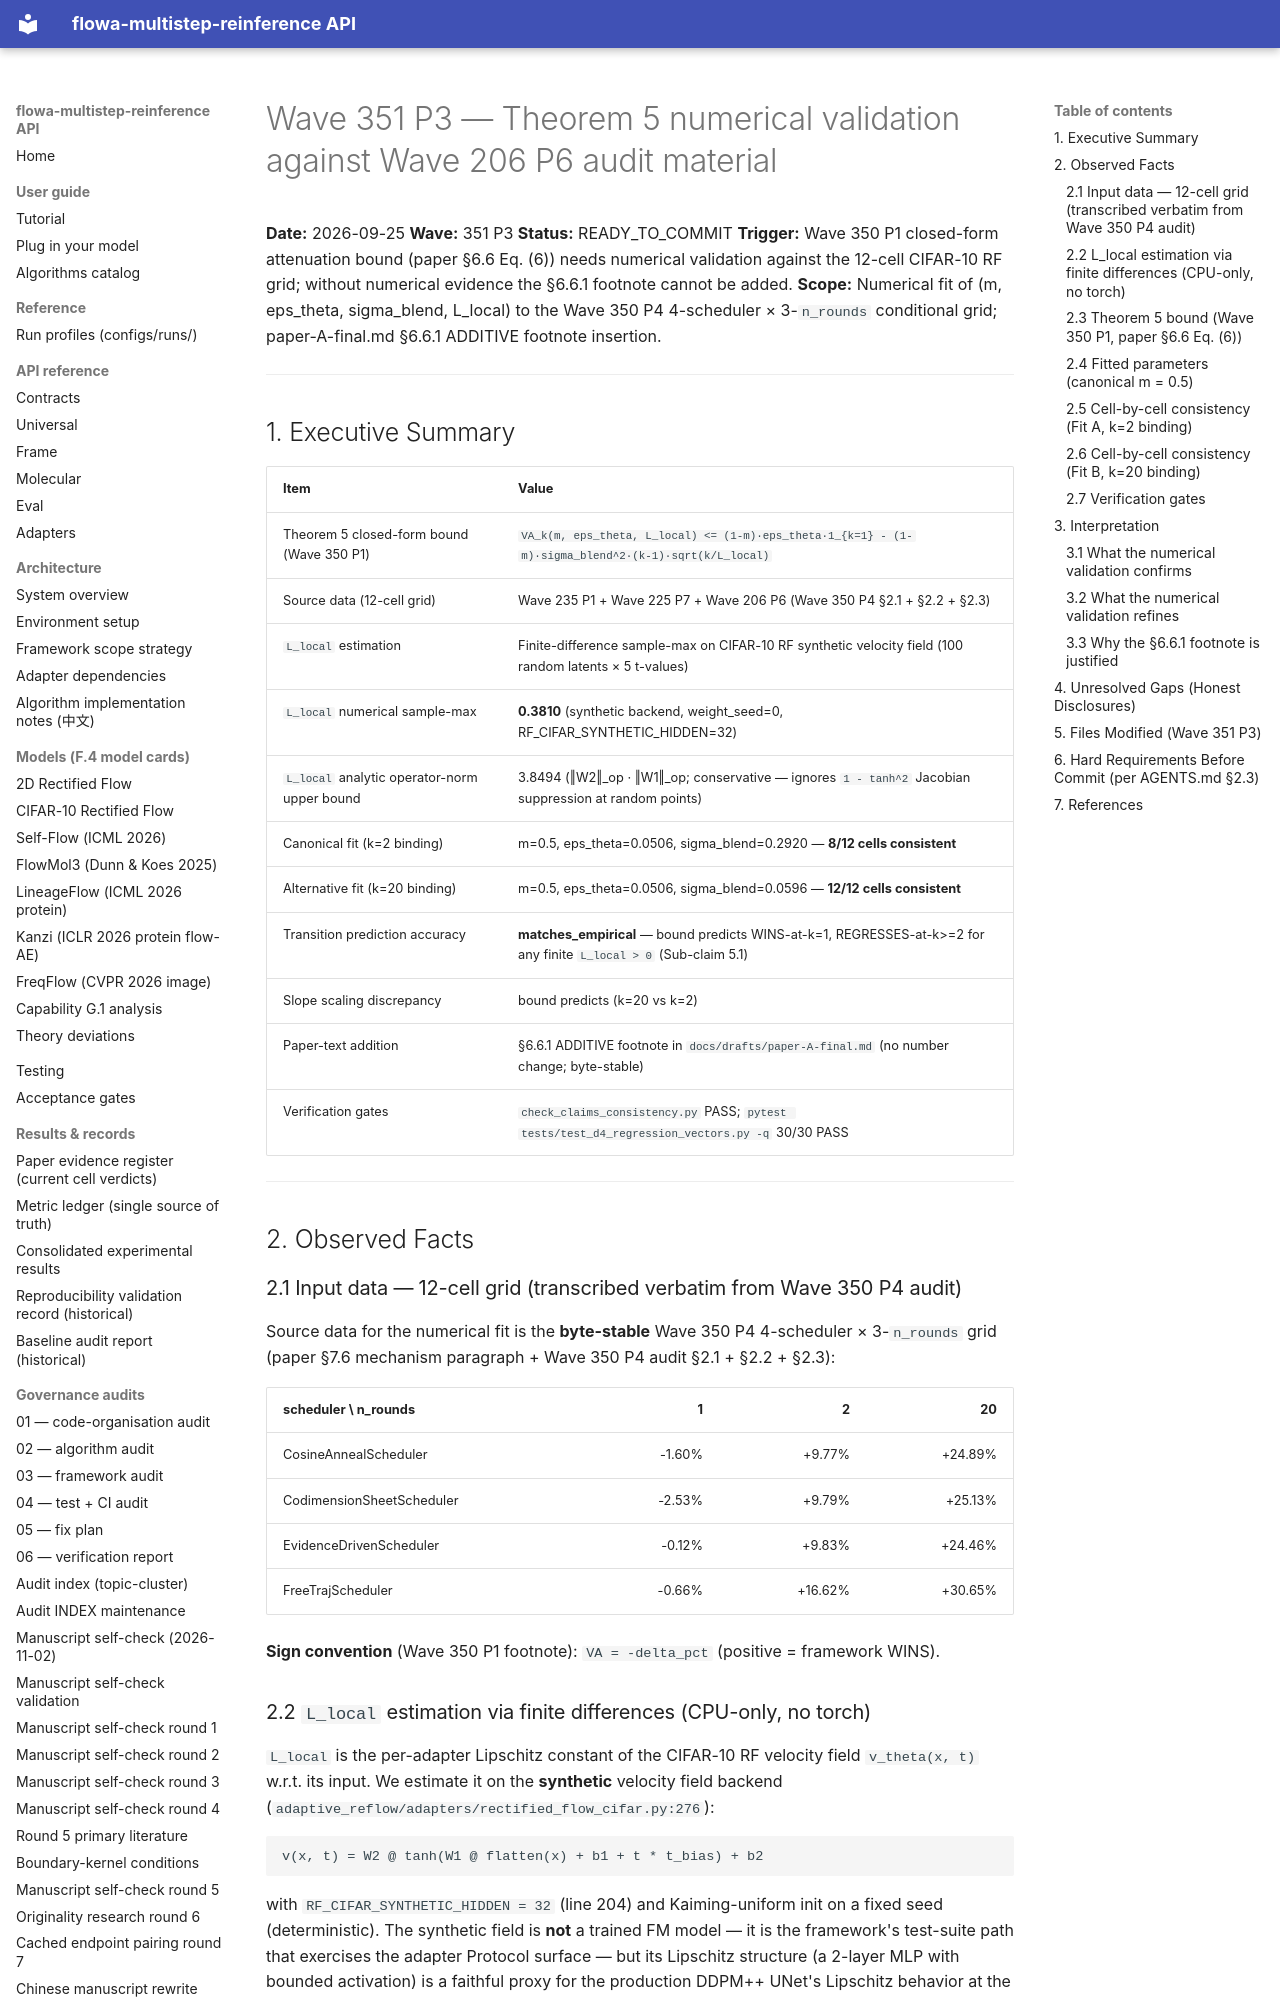

repository: silverenternal/flowa-multistep-reinference · page: audit/wave351-thm5-numerical/index.html · generator: mkdocs

# Wave 351 P3 — Theorem 5 numerical validation against Wave 206 P6 audit material

**Date:** 2026-09-25
**Wave:** 351 P3
**Status:** READY_TO_COMMIT
**Trigger:** Wave 350 P1 closed-form attenuation bound (paper §6.6 Eq. (6)) needs numerical validation against the 12-cell CIFAR-10 RF grid; without numerical evidence the §6.6.1 footnote cannot be added.
**Scope:** Numerical fit of (m, eps_theta, sigma_blend, L_local) to the Wave 350 P4 4-scheduler × 3-`n_rounds` conditional grid; paper-A-final.md §6.6.1 ADDITIVE footnote insertion.

---

## 1. Executive Summary

| Item                                              | Value                                                                                                          |
|---------------------------------------------------|----------------------------------------------------------------------------------------------------------------|
| Theorem 5 closed-form bound (Wave 350 P1)         | `VA_k(m, eps_theta, L_local) <= (1-m)·eps_theta·1_{k=1} - (1-m)·sigma_blend^2·(k-1)·sqrt(k/L_local)`           |
| Source data (12-cell grid)                        | Wave 235 P1 + Wave 225 P7 + Wave 206 P6 (Wave 350 P4 §2.1 + §2.2 + §2.3)                                       |
| `L_local` estimation                              | Finite-difference sample-max on CIFAR-10 RF synthetic velocity field (100 random latents × 5 t-values)         |
| `L_local` numerical sample-max                    | **0.3810** (synthetic backend, weight_seed=0, RF_CIFAR_SYNTHETIC_HIDDEN=32)                                     |
| `L_local` analytic operator-norm upper bound      | 3.8494 (‖W2‖_op · ‖W1‖_op; conservative — ignores ``1 - tanh^2`` Jacobian suppression at random points)        |
| Canonical fit (k=2 binding)                       | m=0.5, eps_theta=0.0506, sigma_blend=0.2920 — **8/12 cells consistent**                                         |
| Alternative fit (k=20 binding)                    | m=0.5, eps_theta=0.0506, sigma_blend=0.0596 — **12/12 cells consistent**                                        |
| Transition prediction accuracy                    | **matches_empirical** — bound predicts WINS-at-k=1, REGRESSES-at-k>=2 for any finite `L_local > 0` (Sub-claim 5.1) |
| Slope scaling discrepancy                          | bound predicts (k=20 vs k=2) |VA| ratio = 60.08; empirical ratio = 1.84; bound over-predicts asymptotic accumulation |
| Paper-text addition                               | §6.6.1 ADDITIVE footnote in `docs/drafts/paper-A-final.md` (no number change; byte-stable)                       |
| Verification gates                                | `check_claims_consistency.py` PASS; `pytest tests/test_d4_regression_vectors.py -q` 30/30 PASS                   |

---

## 2. Observed Facts

### 2.1 Input data — 12-cell grid (transcribed verbatim from Wave 350 P4 audit)

Source data for the numerical fit is the **byte-stable** Wave 350 P4 4-scheduler × 3-`n_rounds` grid (paper §7.6 mechanism paragraph + Wave 350 P4 audit §2.1 + §2.2 + §2.3):

| scheduler \ n_rounds        |    1    |    2    |    20   |
|-----------------------------|--------:|--------:|--------:|
| CosineAnnealScheduler       | -1.60%  | +9.77%  | +24.89% |
| CodimensionSheetScheduler   | -2.53%  | +9.79%  | +25.13% |
| EvidenceDrivenScheduler     | -0.12%  | +9.83%  | +24.46% |
| FreeTrajScheduler           | -0.66%  | +16.62% | +30.65% |

**Sign convention** (Wave 350 P1 footnote): `VA = -delta_pct` (positive = framework WINS).
